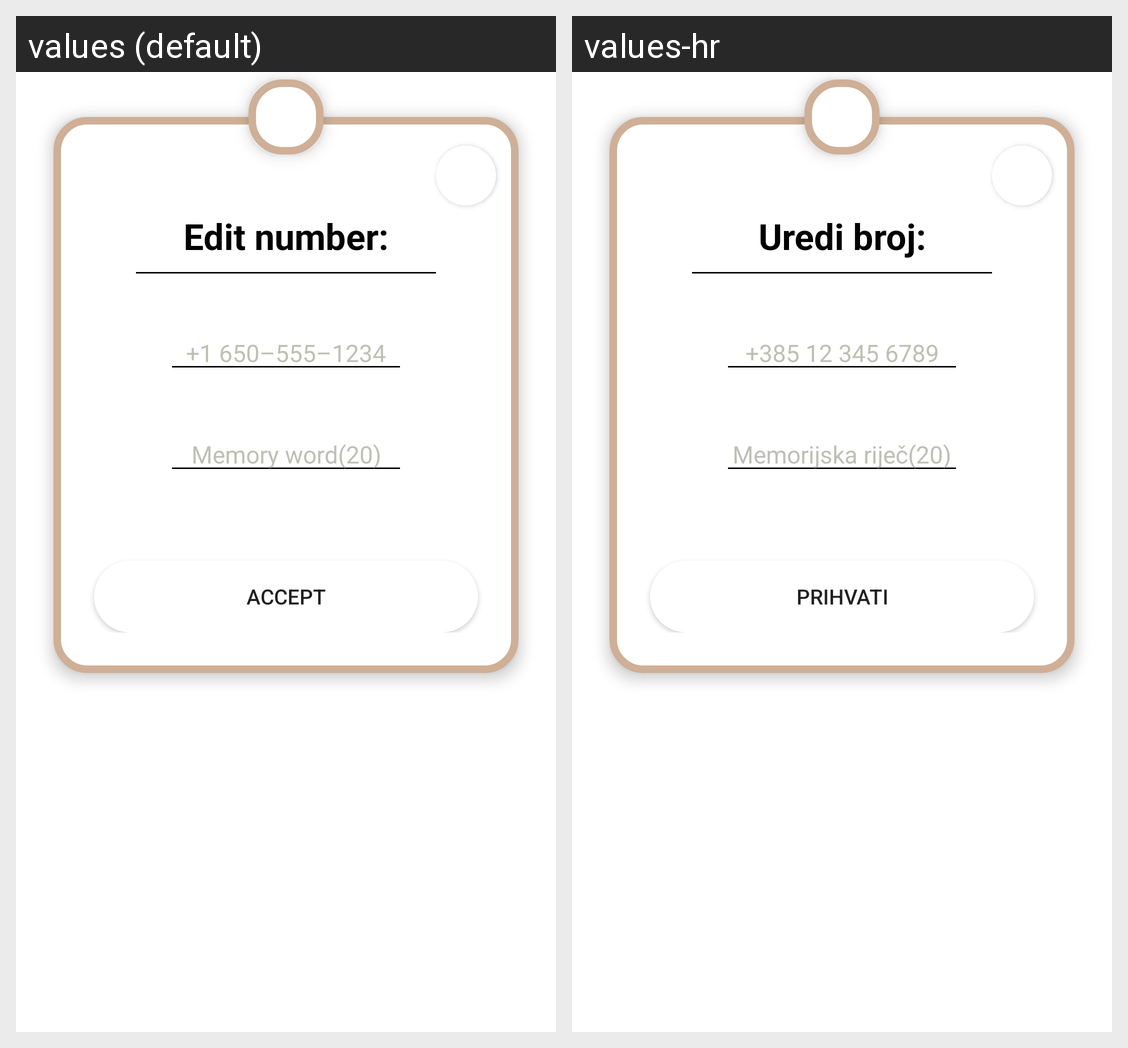

The same Android screen rendered under two of its app's locales, left to right. List the strings drawn on it with the default value and each locale's translation.
Android screen res/layout/dialog_edit_number.xml rendered under 2 locales, left to right: values (default), values-hr. Device: Nexus 5 (rendered at 1080×1920; each locale shown at half size, 540×960, under a caption strip naming it); theme Theme.OnlineWaiter.
Strings drawn on this screen, with the default value and each locale's value (text and hints the layout hard-codes, and strings that could not be matched under every locale, appear in the picture but are not listed):

registered_numbers_edit_title
  values: Edit number:
  values-hr: Uredi broj:

act_login_phone_number_example
  values: +1 650–555–1234
  values-hr: +385 12 345 6789

registered_numbers_memory_example
  values: Memory word(20)
  values-hr: Memorijska riječ(20)

accept
  values: Accept
  values-hr: Prihvati
